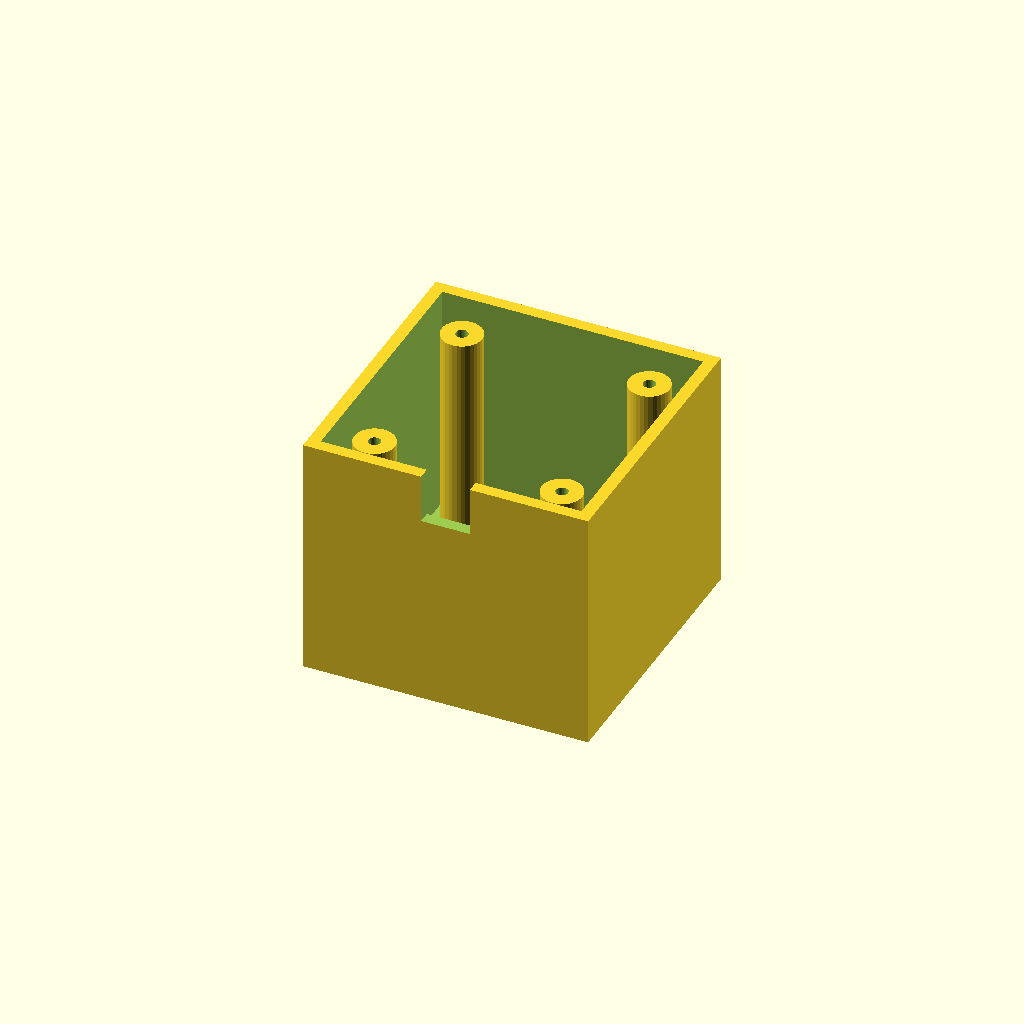
Cell 1: the model at its default parameters.
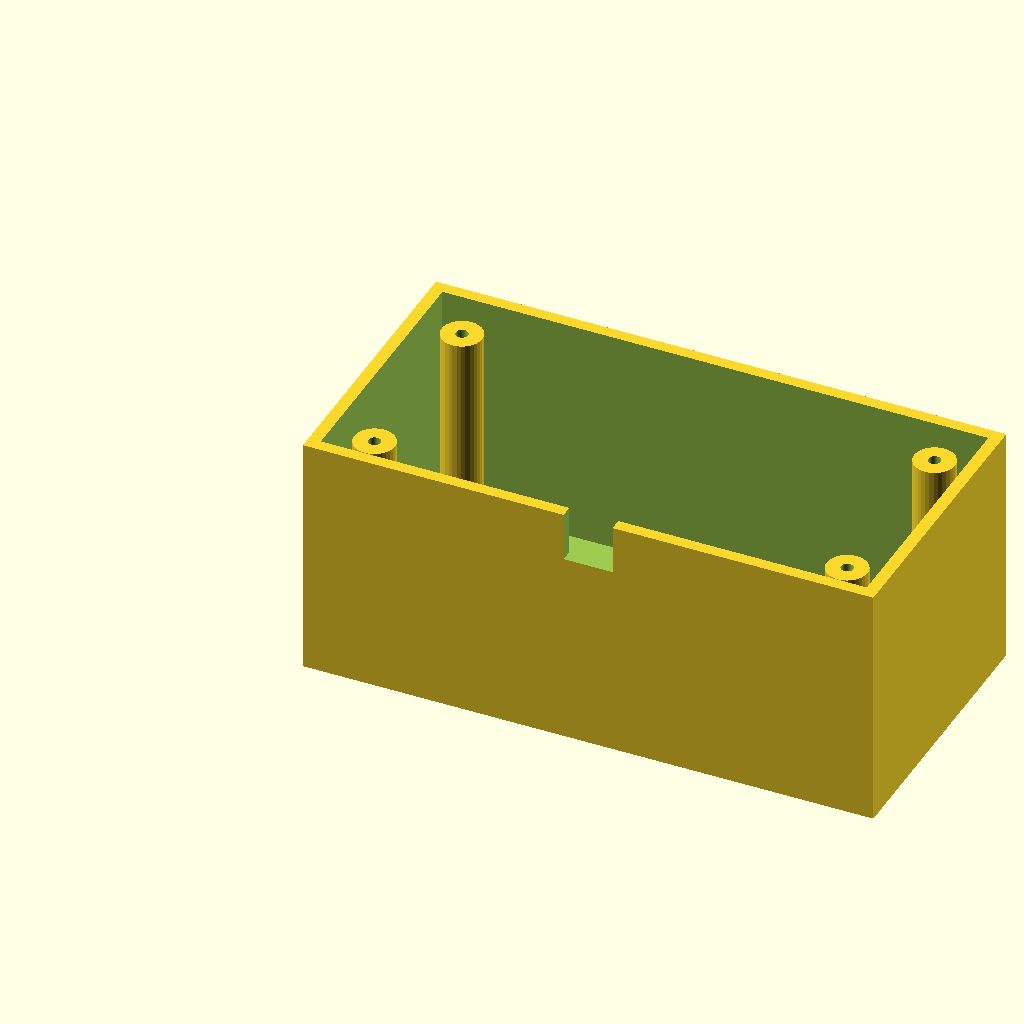
Cell 2 — box_l set to 140, the other parameters unchanged.
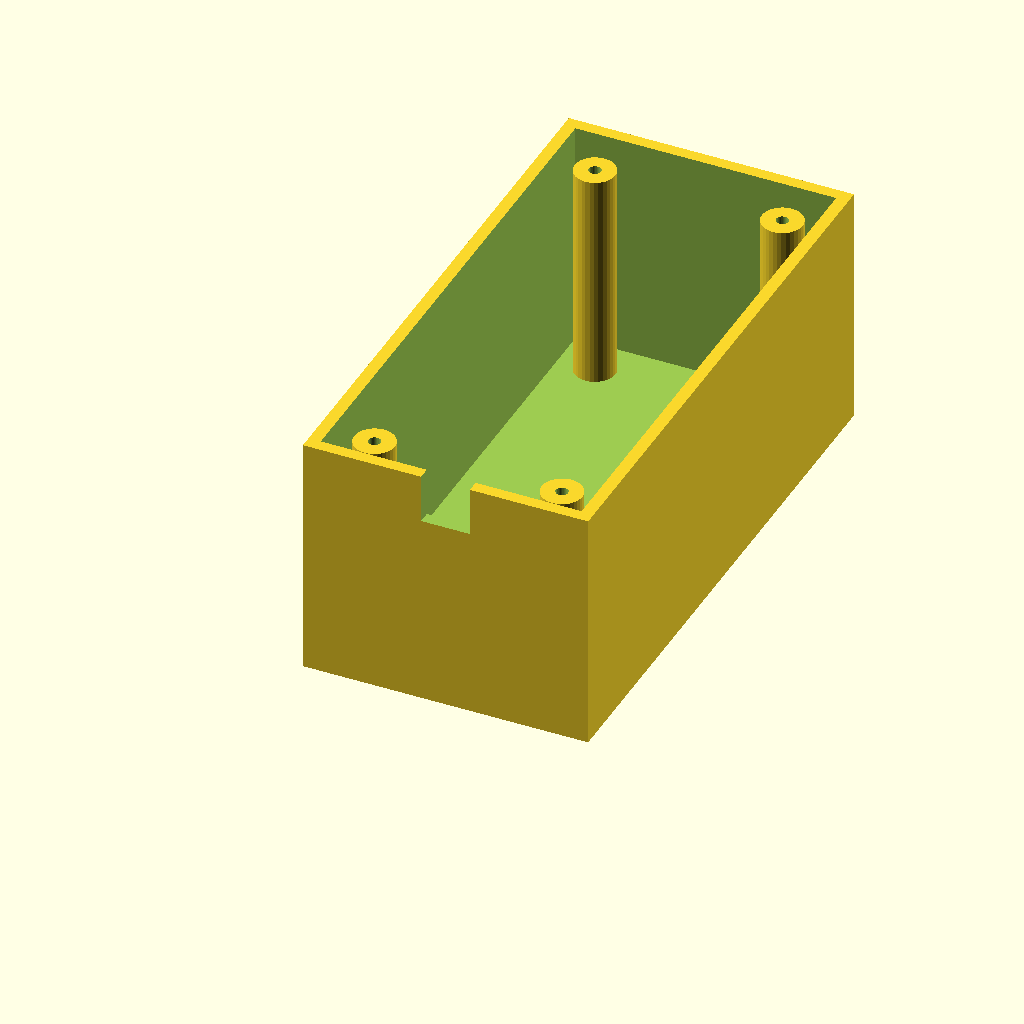
Cell 3: box_w = 140 (everything else at default).
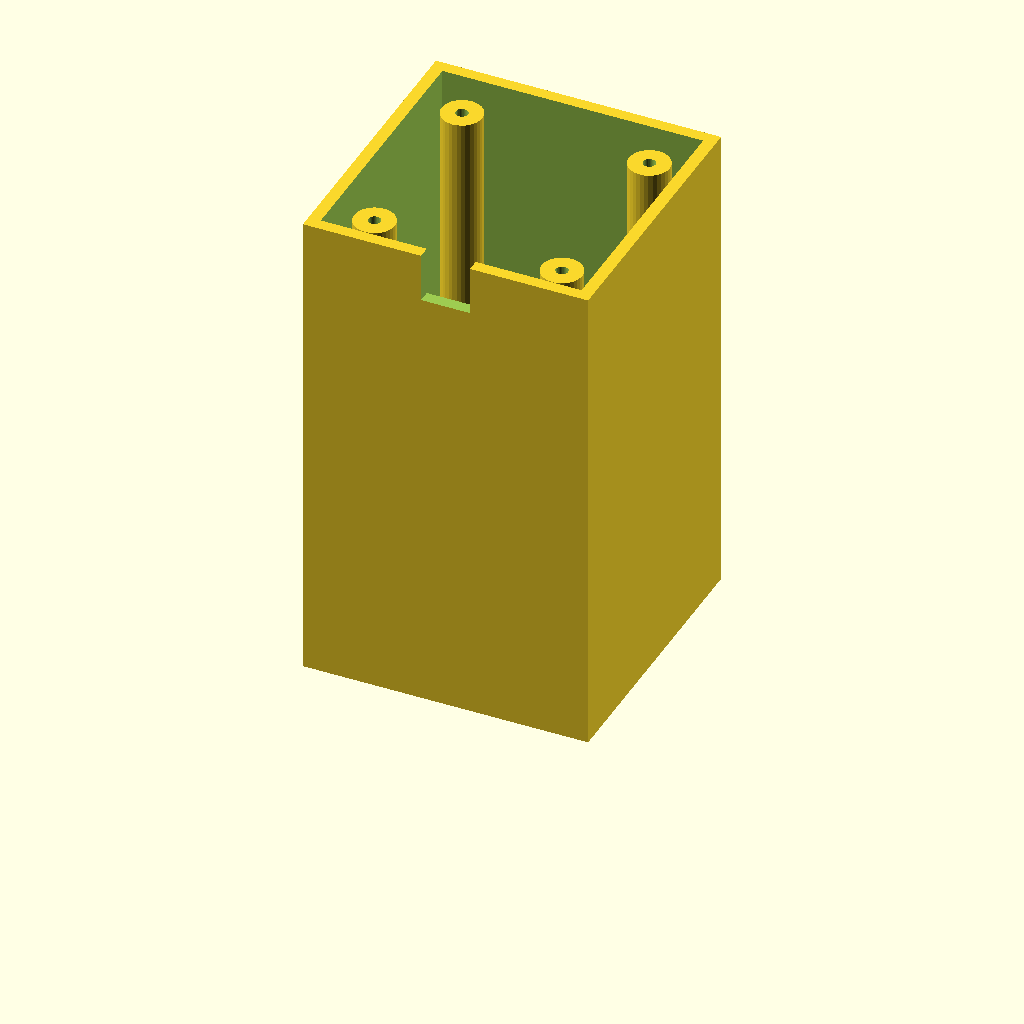
Cell 4: the same model with box_h = 120.
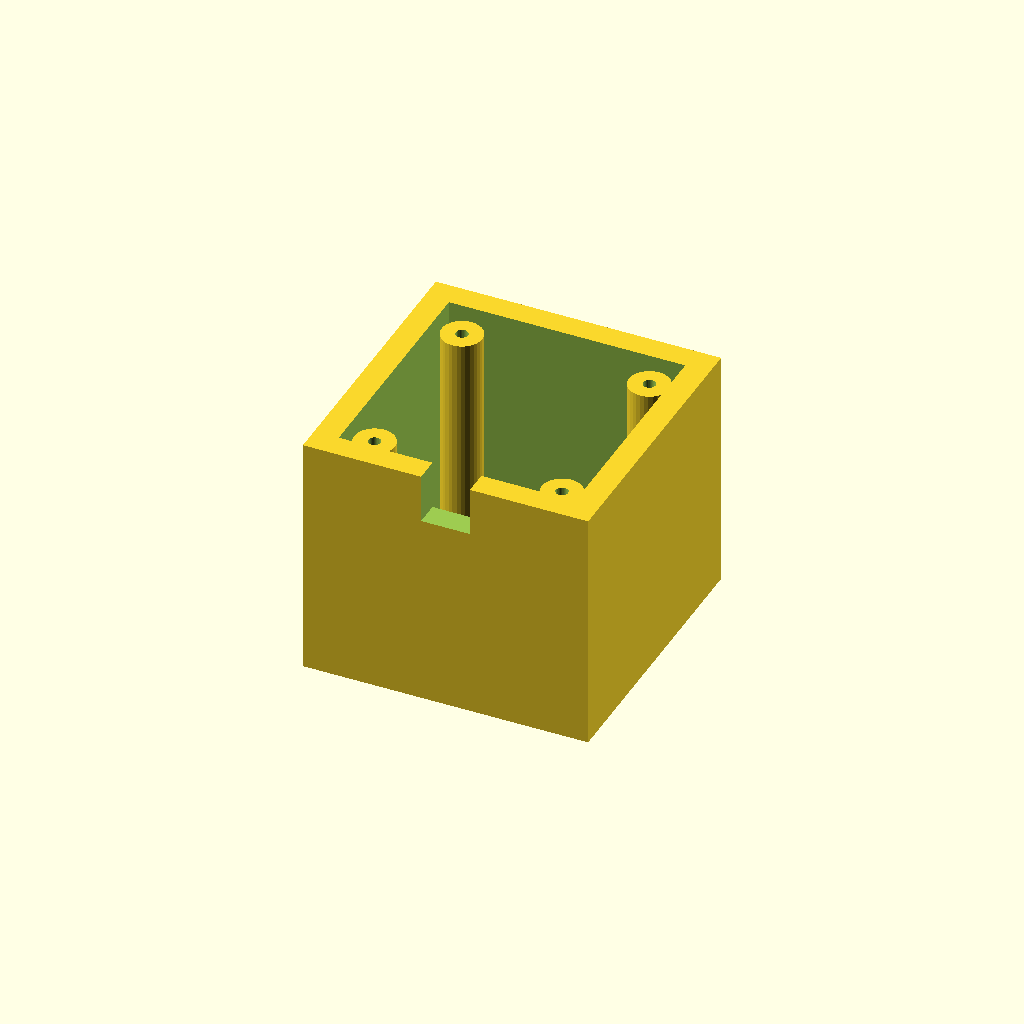
Cell 5: wall_t = 6 (everything else at default).
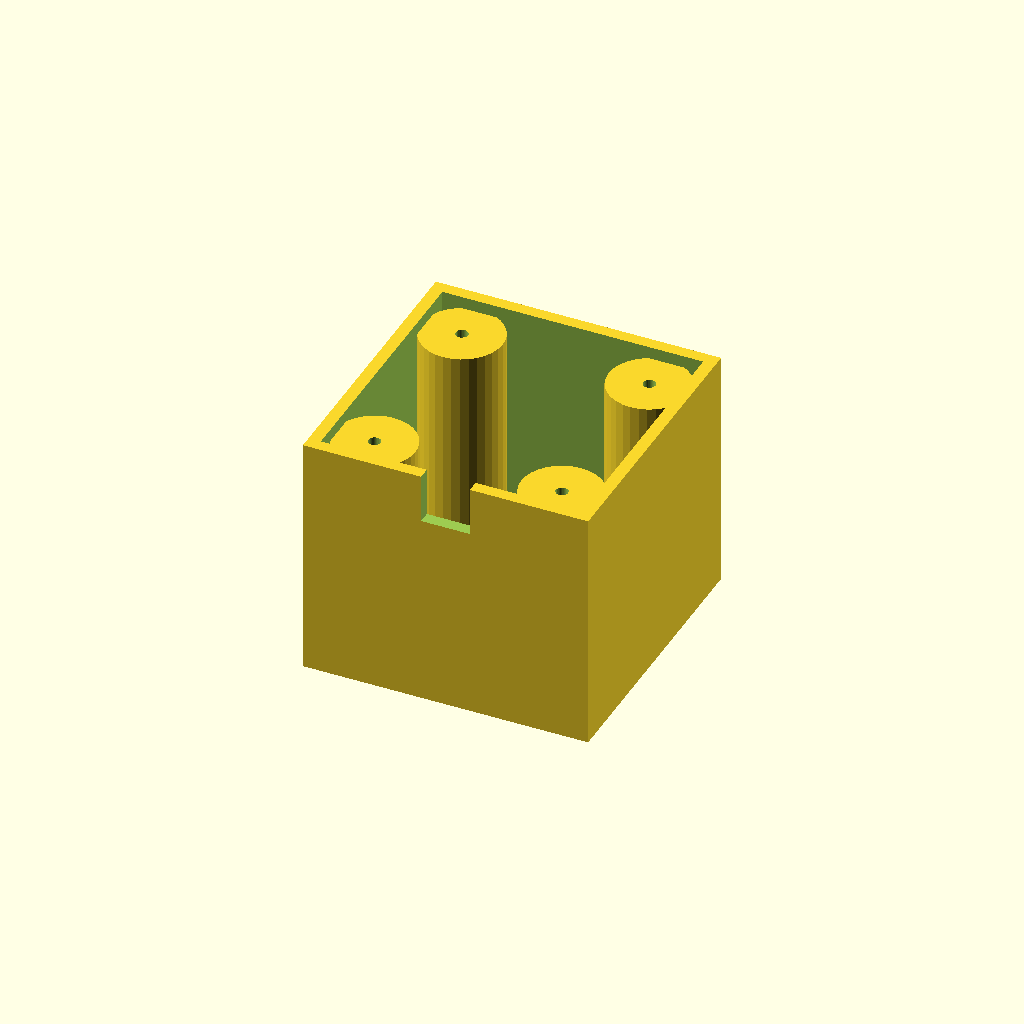
Cell 6: the same model with boss_r = 10.
All cells are drawn from one camera (rotation 55°, 0°, 25°, orthographic, colour scheme Cornfield), so only the parameter changes between them.
Source of the model, optional_data/data/solid3/enclosurebox/part_0195.scad:
$fn = 32;

// ----------------------------------------------------------------------
// Enclosure box: both enclosure
// ----------------------------------------------------------------------

// --- parameters (mm) ---
box_l = 70;               // outer length, X
box_w = 70;               // outer width, Y
box_h = 60;               // outer height
wall_t = 3;               // wall thickness
boss_r = 5;               // corner boss radius
hole_r = 1.5;             // boss screw hole radius
boss_in = 12;             // boss inset from the corners
notch_w = 12;             // cable notch width
notch_h = 12;             // cable notch height
fit_tol = 0.02;           // tolerance for press fits, mm
free_tol = 0.2;           // tolerance for clearance fits, mm

inner_h = box_h - wall_t;  // cavity depth
boss_h = inner_h - 2;  // corner boss height

difference() {
  union() {
    difference() {
      cube([box_l, box_w, box_h]);
      translate([wall_t, wall_t, wall_t])
        cube([box_l - 2 * wall_t, box_w - 2 * wall_t, box_h]);
    }
    for (sx = [0, 1], sy = [0, 1])
      translate([sx ? box_l - boss_in : boss_in,
                 sy ? box_w - boss_in : boss_in, wall_t - 1])
        difference() {
          cylinder(r = boss_r, h = boss_h);
          translate([0, 0, boss_h - 4])
            cylinder(r = hole_r, h = 5);
        }
  }
  translate([box_l / 2 - notch_w / 2, -1, box_h - notch_h])
    cube([notch_w, wall_t + 2, notch_h + 1]);
}
Parameter table extracted from the source (name, type, default, range or options):
box_l: number, default 70
box_w: number, default 70
box_h: number, default 60
wall_t: number, default 3
boss_r: number, default 5
hole_r: number, default 1.5
boss_in: number, default 12
notch_w: number, default 12
notch_h: number, default 12
fit_tol: number, default 0.02
free_tol: number, default 0.2
